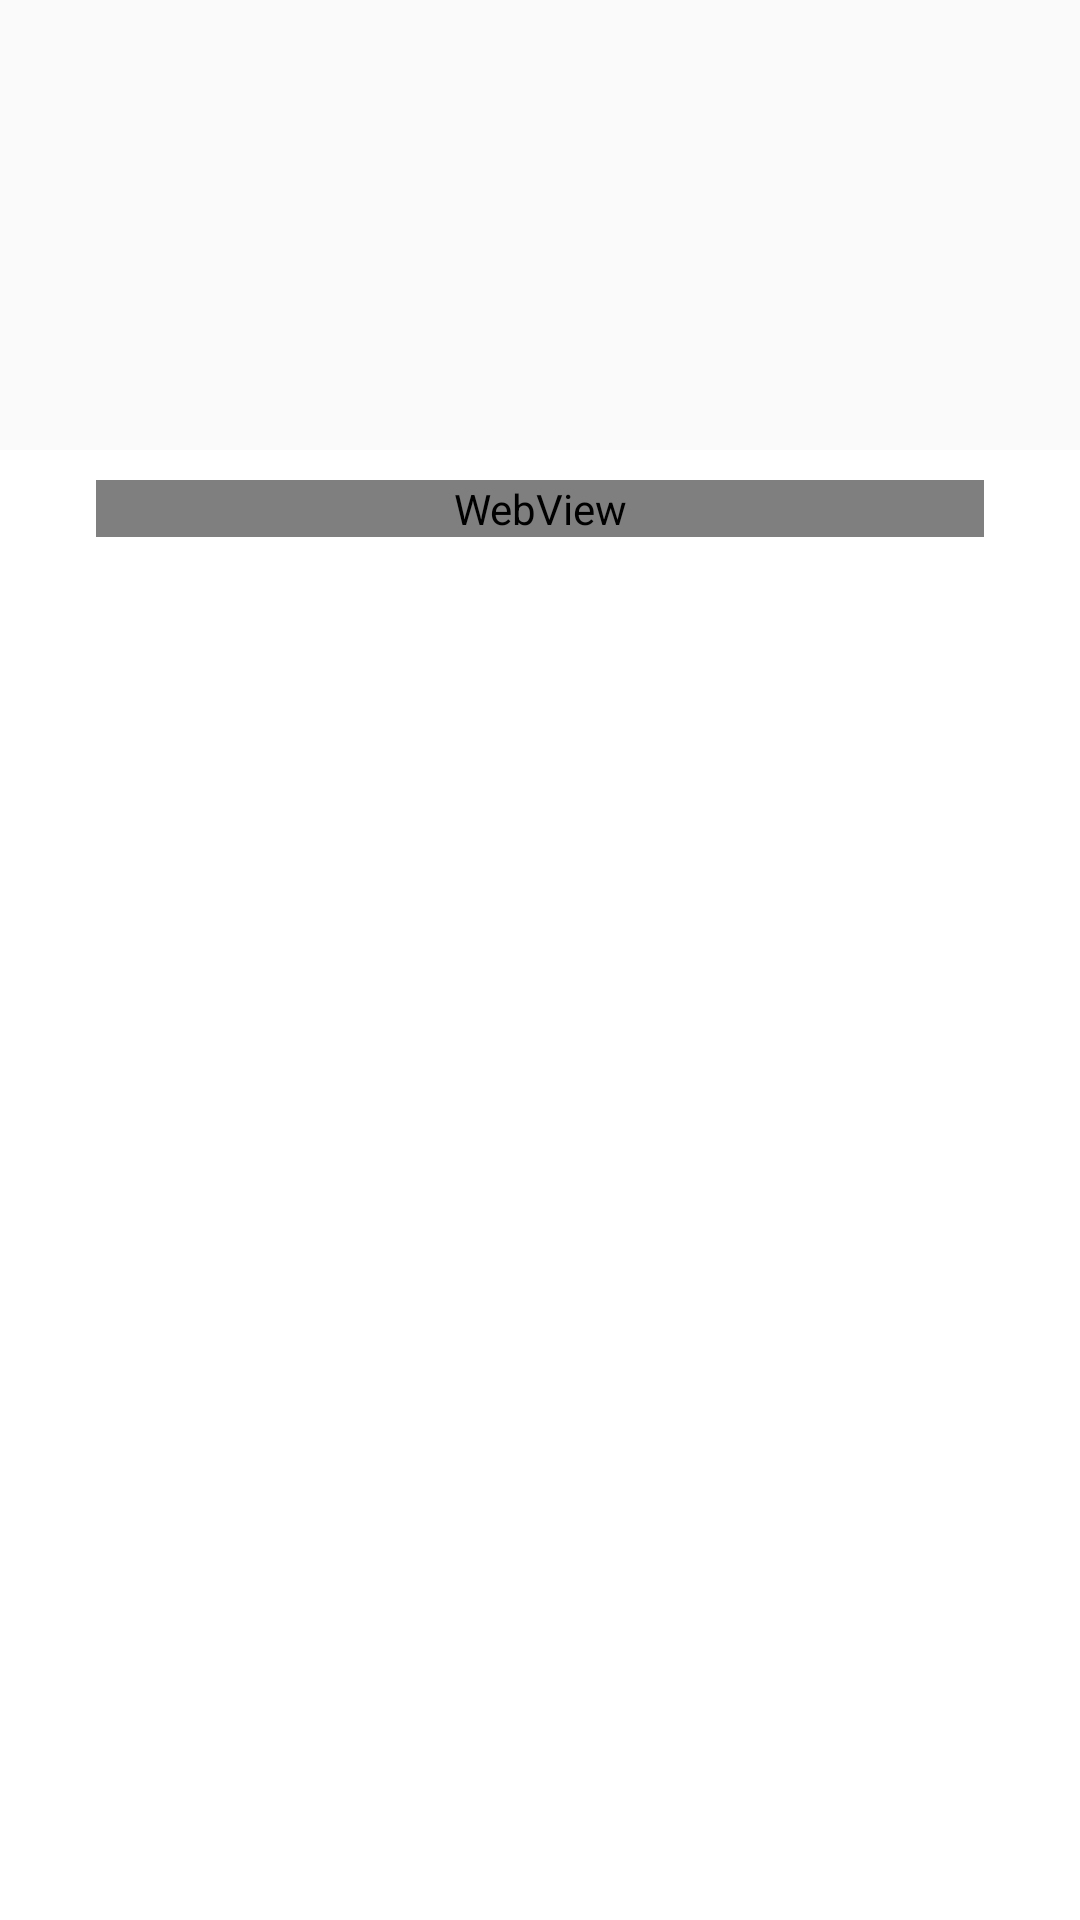

This screen was rendered from an Android layout file. Write that file and the resources it references.
<!-- AndroidManifest.xml: application theme AppTheme -->
<!-- res/layout/layout_notes_preview.xml -->
<android.support.design.widget.CoordinatorLayout xmlns:android="http://schemas.android.com/apk/res/android"
    xmlns:app="http://schemas.android.com/apk/res-auto"
    android:layout_width="match_parent"
    android:layout_height="match_parent"
    android:orientation="vertical">

    <android.support.design.widget.AppBarLayout
        android:id="@+id/main_appbar"
        android:layout_width="match_parent"
        android:layout_height="wrap_content"
        android:background="#00000000"
        android:theme="@style/ThemeOverlay.AppCompat.ActionBar">

        <android.support.design.widget.CollapsingToolbarLayout
            android:id="@+id/main.collapsing"
            android:layout_width="match_parent"
            android:layout_height="150dp"
            android:fitsSystemWindows="true"
            app:contentScrim="?attr/colorPrimary"
            app:expandedTitleMarginBottom="20dp"
            app:expandedTitleMarginEnd="64dp"
            app:expandedTitleMarginStart="5dp"
            app:layout_scrollFlags="scroll|exitUntilCollapsed">


            <LinearLayout
                android:layout_width="match_parent"
                android:layout_height="wrap_content"
                android:layout_marginTop="?attr/actionBarSize"
                android:orientation="vertical"
                android:paddingBottom="8dp"
                android:paddingLeft="40dp"
                android:paddingRight="40dp"
                app:layout_collapseMode="parallax">

                <TextView
                    android:id="@+id/textViewTitle"
                    android:layout_width="match_parent"
                    android:layout_height="match_parent"
                    android:ellipsize="end"
                    android:maxLines="2"
                    android:textColor="@android:color/black"
                    android:textSize="25sp"
                    android:textStyle="bold" />

                <TextView
                    android:id="@+id/textViewTimeStamp"
                    style="@style/list_item.time_stamp"
                    android:layout_width="match_parent"
                    android:layout_height="match_parent" />

            </LinearLayout>

            <android.support.v7.widget.Toolbar
                android:id="@+id/main_toolbar1"
                android:layout_width="match_parent"
                android:layout_height="?attr/actionBarSize"
                android:theme="@style/MyApp.ActionBarTheme"
                app:layout_collapseMode="pin"
                app:titleTextColor="#000000" />

        </android.support.design.widget.CollapsingToolbarLayout>
    </android.support.design.widget.AppBarLayout>

    <android.support.v4.widget.NestedScrollView
        android:layout_width="match_parent"
        android:layout_height="match_parent"
        android:background="@android:color/white"
        app:layout_behavior="@string/appbar_scrolling_view_behavior">

        <WebView
            android:id="@+id/webViewContent"
            android:layout_width="match_parent"
            android:layout_height="match_parent"
            android:layout_marginLeft="32dp"
            android:layout_marginRight="32dp"
            android:layout_marginTop="10dp"/>

    </android.support.v4.widget.NestedScrollView>

</android.support.design.widget.CoordinatorLayout>
<!-- resources referenced by this layout -->
<resources>
  <style name="MyApp.ActionBarTheme" parent="@style/ThemeOverlay.AppCompat.ActionBar">
          
          <item name="colorControlNormal">#000000</item>
      </style>
  <style name="list_item.time_stamp" parent="Base.TextAppearance.AppCompat.Small">
          <item name="android:textSize">13sp</item>
          <item name="android:textStyle">normal</item>
          <item name="android:textColor">#DDDDDD</item>
      </style>
  <style name="AppTheme" parent="Theme.AppCompat.Light.DarkActionBar">
          
          <item name="colorPrimary">@color/colorPrimary</item>
          <item name="colorPrimaryDark">@color/colorPrimaryDark</item>
          <item name="colorAccent">@color/colorAccent</item>
  
          <item name="windowActionBar">false</item>
          <item name="windowNoTitle">true</item>
          <item name="actionMenuTextColor">#000000</item>
          <item name="android:textColorPrimary">#000000</item>
      </style>
  <color name="colorPrimary">#F5F5F5</color>
  <color name="colorPrimaryDark">#DBDBDB</color>
  <color name="colorAccent">#FF4081</color>
</resources>
